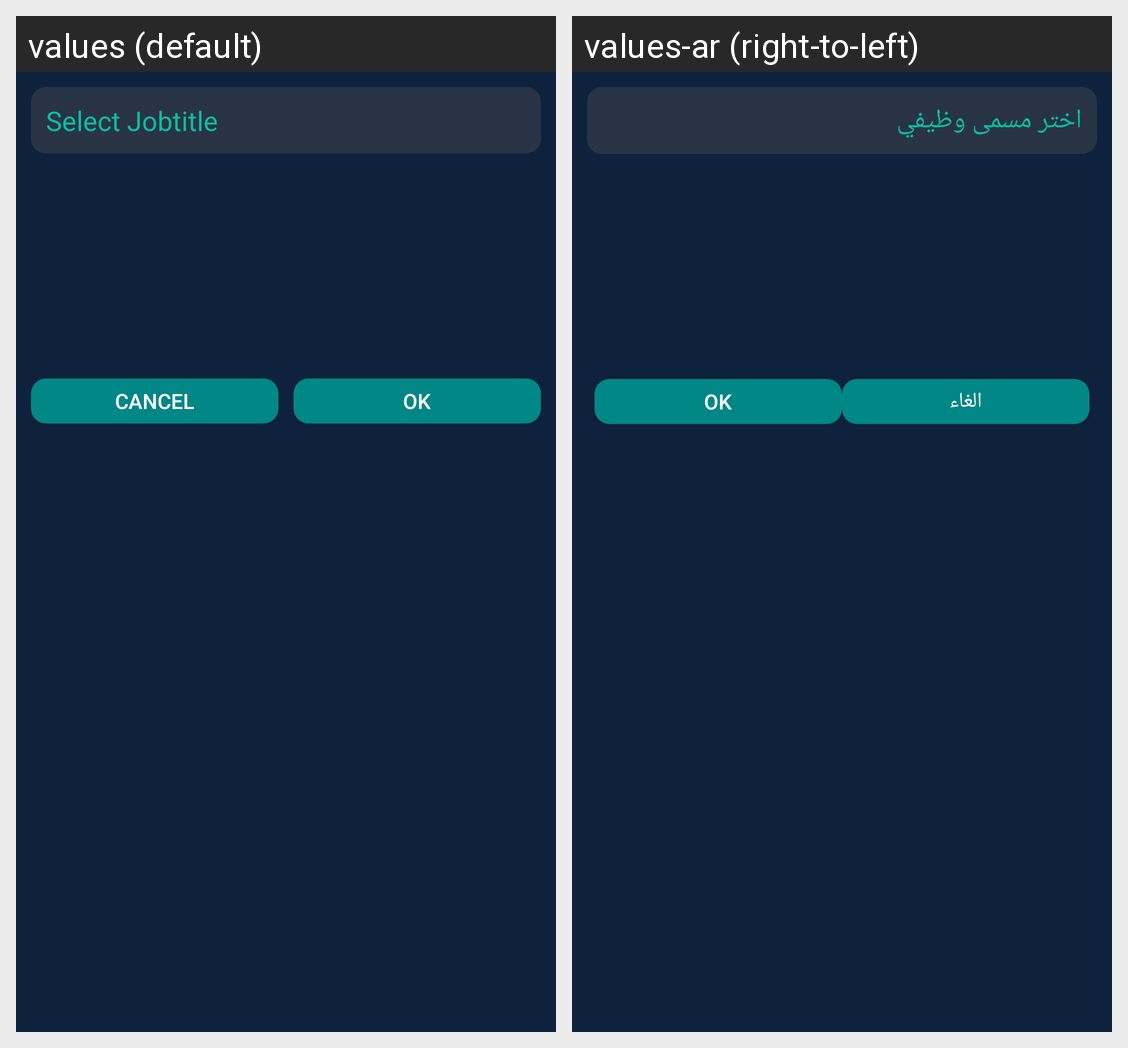

This grid shows one Android layout under two languages. Give, for every string resource on the screen, its name, the default text and each shown locale's text.
Android screen res/layout/add_jobtitle_dialog.xml rendered under 2 locales, left to right: values (default), values-ar (right-to-left). Device: Nexus 5 (rendered at 1080×1920; each locale shown at half size, 540×960, under a caption strip naming it); theme Theme.AppCompat.
Strings drawn on this screen, with the default value and each locale's value (text and hints the layout hard-codes, and strings that could not be matched under every locale, appear in the picture but are not listed):

selectJobtitle
  values: Select Jobtitle
  values-ar: اختر مسمى وظيفي

cancel
  values: Cancel
  values-ar: الغاء
